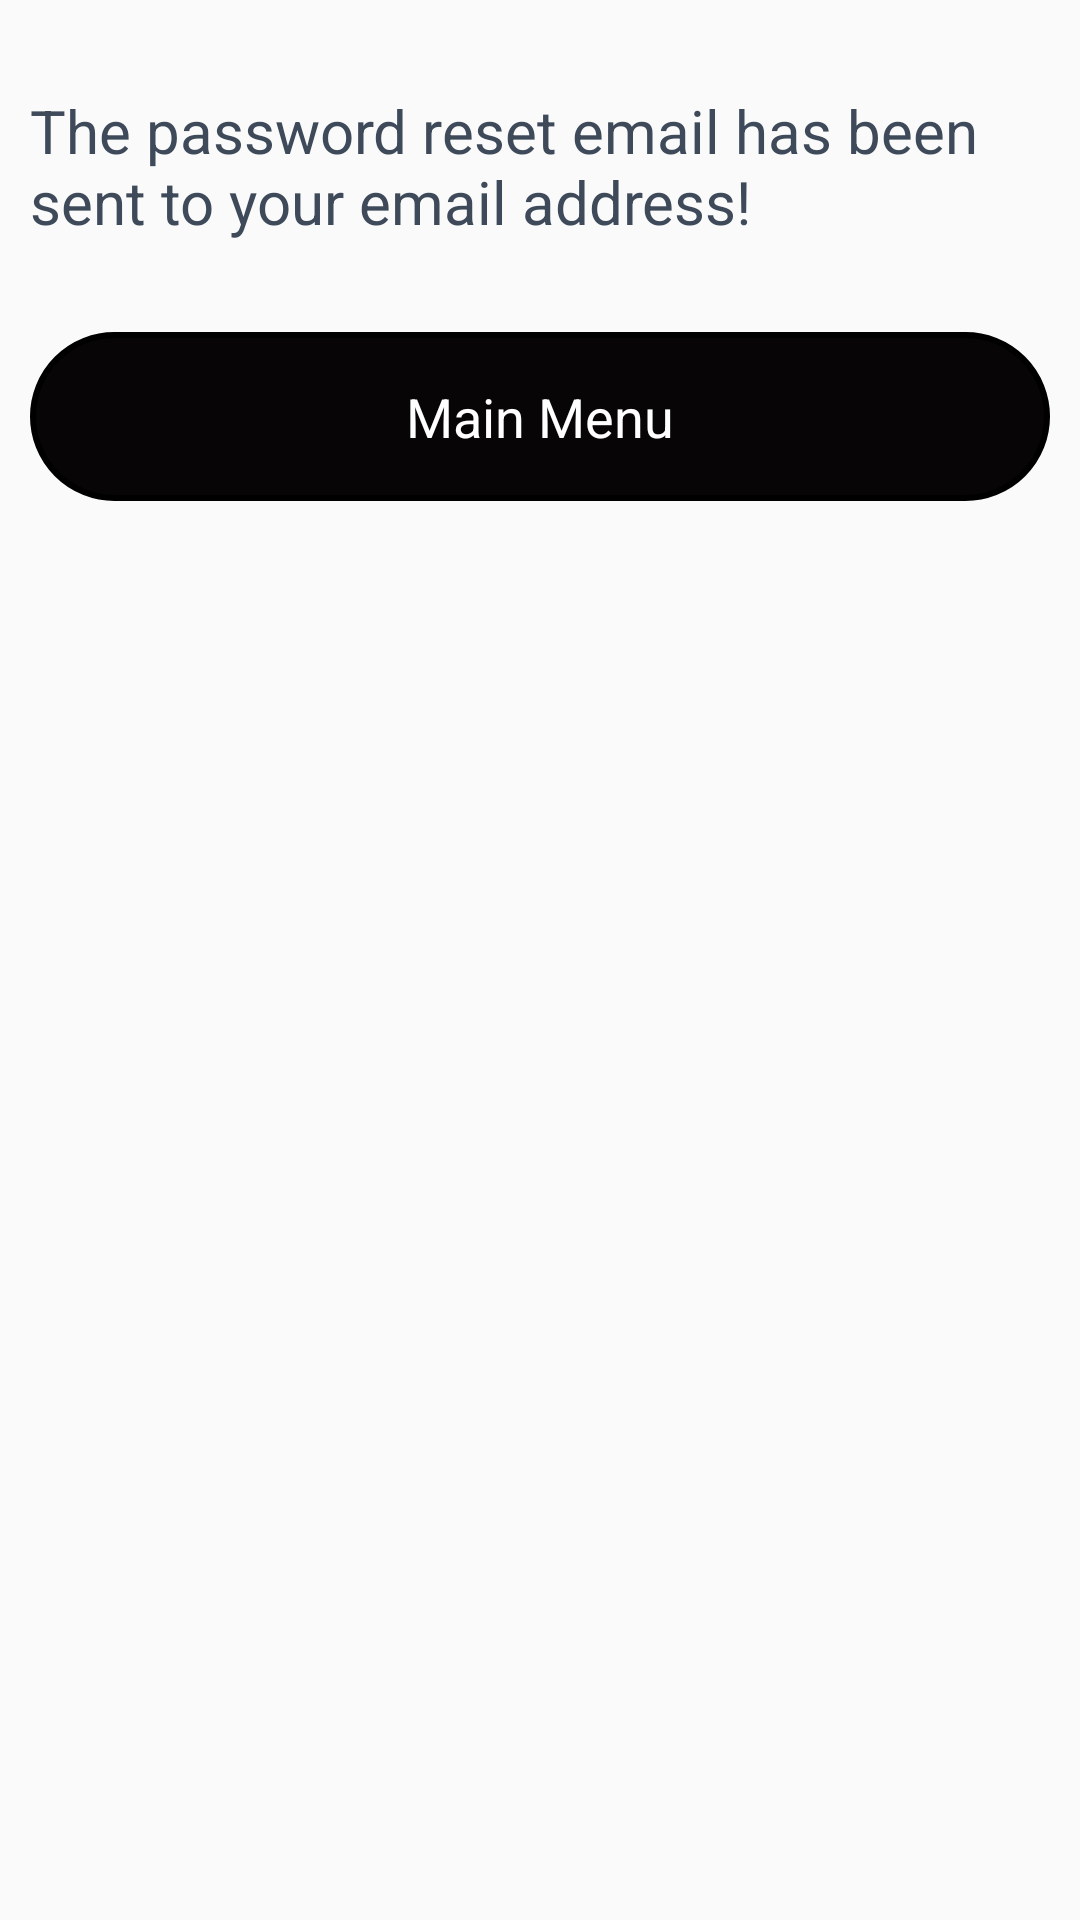

Produce the Android XML layout that renders to this screen, including the resource entries it uses.
<!-- AndroidManifest.xml: application theme AppTheme -->
<!-- res/layout/activity_emailsend.xml -->
<?xml version="1.0" encoding="utf-8"?>
<LinearLayout xmlns:android="http://schemas.android.com/apk/res/android"
    xmlns:app="http://schemas.android.com/apk/res-auto"
    xmlns:tools="http://schemas.android.com/tools"
    android:layout_width="match_parent"
    android:layout_height="wrap_content"
    android:background="@color/white"
    android:orientation="vertical"
    android:paddingTop="20dp"
    android:paddingBottom="20dp"
    tools:context=".Emailsend">

    <TextView
        android:id="@+id/textView3"
        android:layout_width="match_parent"
        android:layout_height="wrap_content"
        android:layout_marginLeft="10dp"
        android:layout_marginTop="10dp"
        android:layout_marginRight="10dp"
        android:text="The password reset email has been sent to your email address!"
        android:textColor="@color/grey"
        android:textSize="20dp" />

    <TextView
        android:id="@+id/ty"
        android:layout_width="match_parent"
        android:layout_height="wrap_content"
        android:layout_gravity="bottom"
        android:layout_marginLeft="10dp"
        android:layout_marginTop="30dp"
        android:layout_marginRight="10dp"
        android:background="@drawable/rect1"
        android:gravity="center"
        android:text="Main Menu"
        android:textColor="#ffffff"
        android:textSize="18sp" />

</LinearLayout>
<!-- resources referenced by this layout -->
<resources>
  <color name="grey">#3e4a59</color>
  <color name="white">#FAFAFA</color>
  <!-- drawable rect1 (drawable) -->
  <?xml version="1.0" encoding="utf-8"?>
  <shape xmlns:android="http://schemas.android.com/apk/res/android" android:id="@+id/listview_background_shape">
  
      <stroke android:width="2dp" android:color="#000000" />
  
      <padding
          android:top="16dp"
          android:bottom="16dp" />
  
      <corners android:radius="33dp" />
  
      <solid android:color="#070505" />
  
  
  </shape>
  <style name="AppTheme" parent="Theme.AppCompat.Light.NoActionBar">
          
          <item name="colorControlActivated">#DA5C00</item>
          <item name="android:spinnerItemStyle">@style/spinnerItemStyle</item>
          <item name="android:spinnerDropDownItemStyle">@style/spinnerDropDownItemStyle</item>
      </style>
  <style name="spinnerItemStyle">
          <item name="android:gravity">center</item>
          <item name="android:textColor">@color/my_spinner_text_color</item>
      </style>
  <style name="spinnerDropDownItemStyle">
          <item name="android:gravity">center</item>
          <item name="android:textColor">@color/my_spinner_text_color</item>
      </style>
  <color name="my_spinner_text_color">#000000</color>
</resources>
